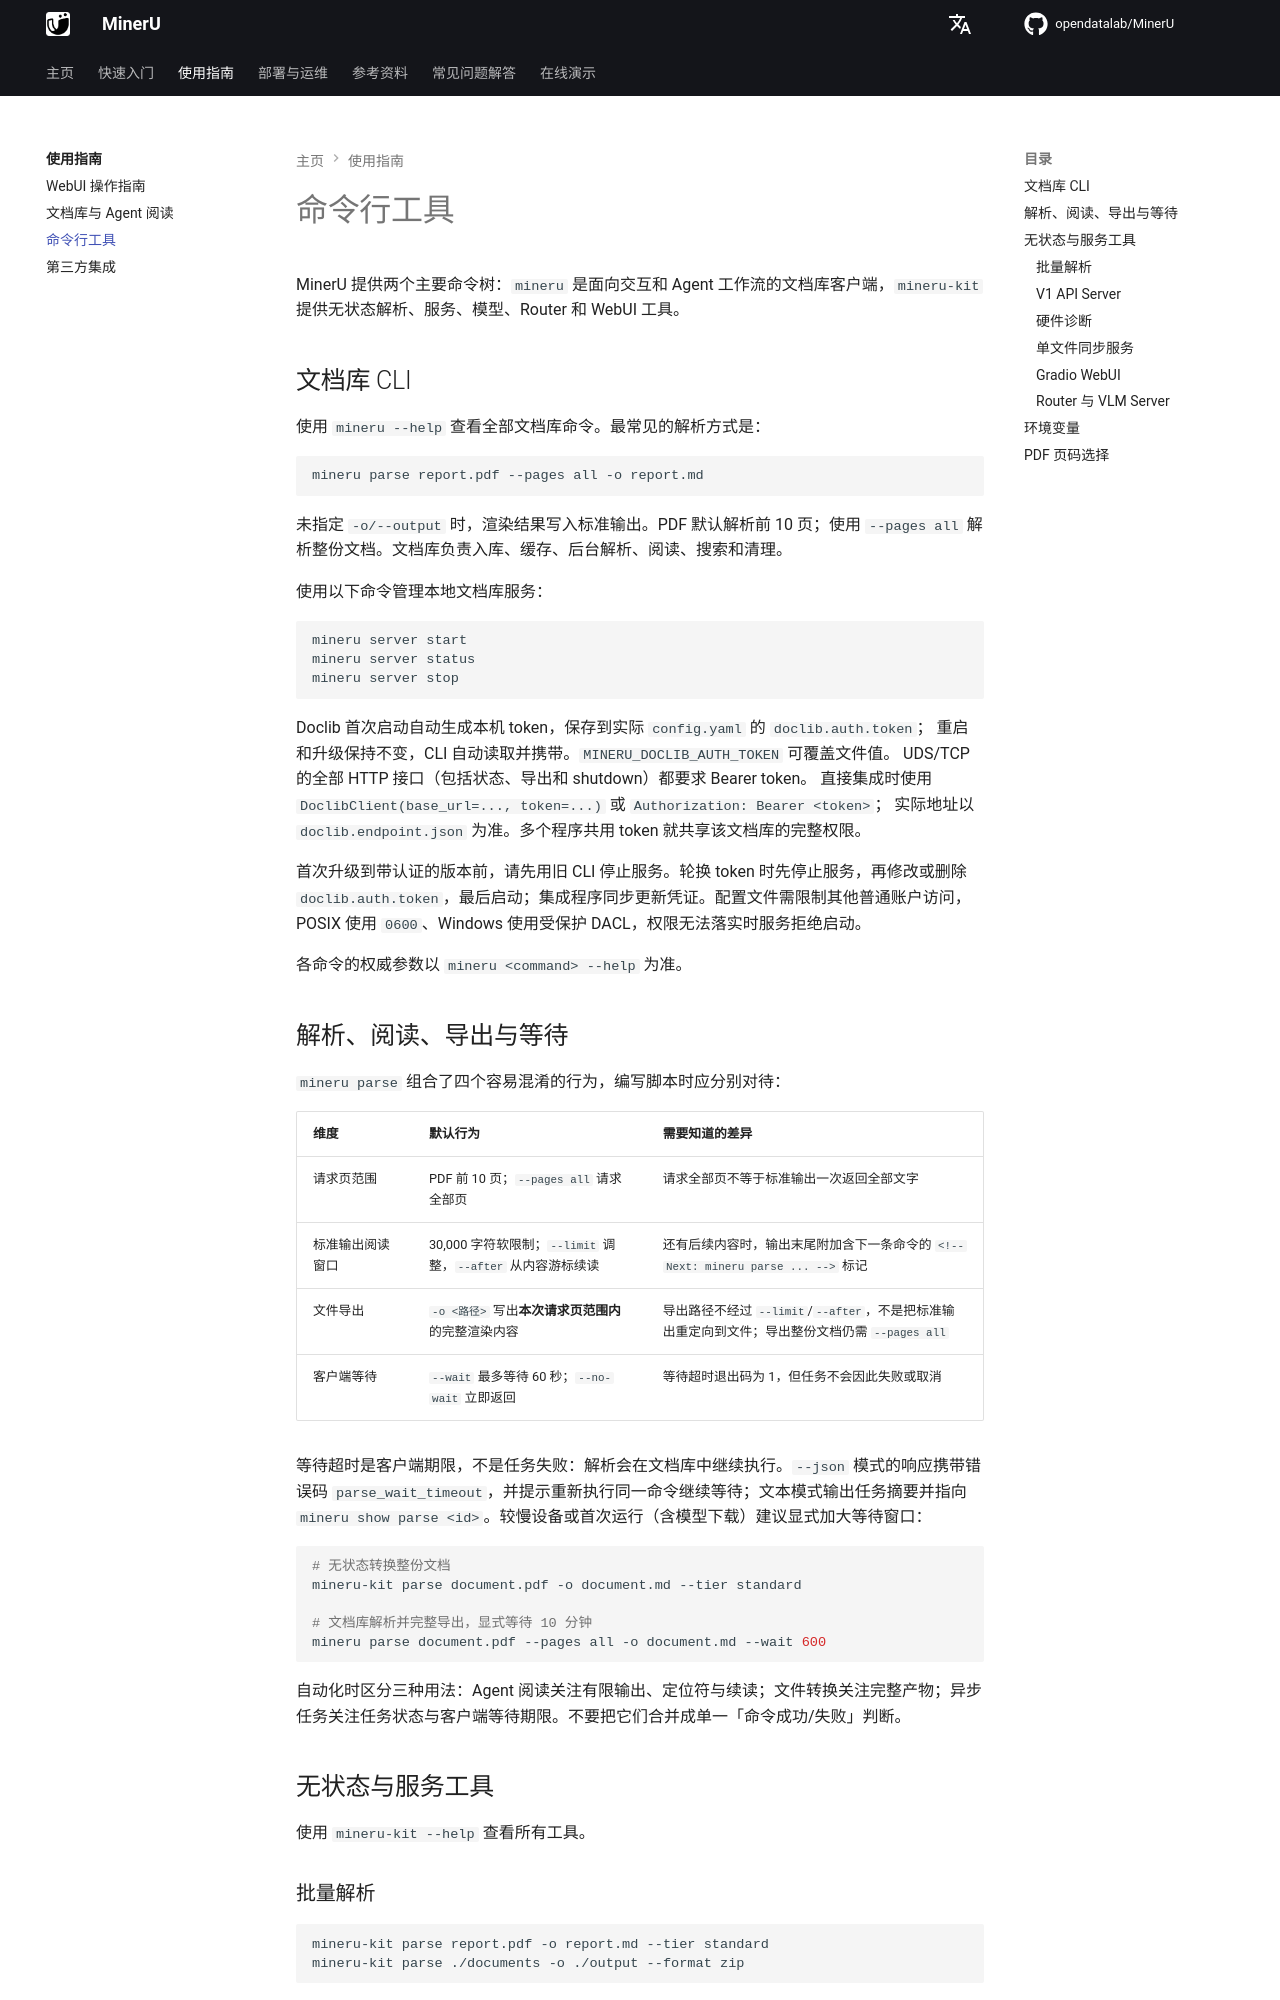

repository: opendatalab/MinerU · page: zh/usage/cli_tools/index.html · generator: mkdocs

# 命令行工具

MinerU 提供两个主要命令树：`mineru` 是面向交互和 Agent 工作流的文档库客户端，`mineru-kit` 提供无状态解析、服务、模型、Router 和 WebUI 工具。

## 文档库 CLI

使用 `mineru --help` 查看全部文档库命令。最常见的解析方式是：

```bash
mineru parse report.pdf --pages all -o report.md
```

未指定 `-o/--output` 时，渲染结果写入标准输出。PDF 默认解析前 10 页；使用 `--pages all` 解析整份文档。文档库负责入库、缓存、后台解析、阅读、搜索和清理。

使用以下命令管理本地文档库服务：

```bash
mineru server start
mineru server status
mineru server stop
```

Doclib 首次启动自动生成本机 token，保存到实际 `config.yaml` 的 `doclib.auth.token`；
重启和升级保持不变，CLI 自动读取并携带。`MINERU_DOCLIB_AUTH_TOKEN` 可覆盖文件值。
UDS/TCP 的全部 HTTP 接口（包括状态、导出和 shutdown）都要求 Bearer token。
直接集成时使用 `DoclibClient(base_url=..., token=...)` 或 `Authorization: Bearer <token>`；
实际地址以 `doclib.endpoint.json` 为准。多个程序共用 token 就共享该文档库的完整权限。

首次升级到带认证的版本前，请先用旧 CLI 停止服务。轮换 token 时先停止服务，再修改或删除
`doclib.auth.token`，最后启动；集成程序同步更新凭证。配置文件需限制其他普通账户访问，
POSIX 使用 `0600`、Windows 使用受保护 DACL，权限无法落实时服务拒绝启动。

各命令的权威参数以 `mineru <command> --help` 为准。

## 解析、阅读、导出与等待

`mineru parse` 组合了四个容易混淆的行为，编写脚本时应分别对待：

| 维度 | 默认行为 | 需要知道的差异 |
| --- | --- | --- |
| 请求页范围 | PDF 前 10 页；`--pages all` 请求全部页 | 请求全部页不等于标准输出一次返回全部文字 |
| 标准输出阅读窗口 | 30,000 字符软限制；`--limit` 调整，`--after` 从内容游标续读 | 还有后续内容时，输出末尾附加含下一条命令的 `<!-- Next: mineru parse ... -->` 标记 |
| 文件导出 | `-o <路径>` 写出**本次请求页范围内**的完整渲染内容 | 导出路径不经过 `--limit`/`--after`，不是把标准输出重定向到文件；导出整份文档仍需 `--pages all` |
| 客户端等待 | `--wait` 最多等待 60 秒；`--no-wait` 立即返回 | 等待超时退出码为 1，但任务不会因此失败或取消 |

等待超时是客户端期限，不是任务失败：解析会在文档库中继续执行。`--json` 模式的响应携带错误码 `parse_wait_timeout`，并提示重新执行同一命令继续等待；文本模式输出任务摘要并指向 `mineru show parse <id>`。较慢设备或首次运行（含模型下载）建议显式加大等待窗口：

```bash
# 无状态转换整份文档
mineru-kit parse document.pdf -o document.md --tier standard

# 文档库解析并完整导出，显式等待 10 分钟
mineru parse document.pdf --pages all -o document.md --wait 600
```

自动化时区分三种用法：Agent 阅读关注有限输出、定位符与续读；文件转换关注完整产物；异步任务关注任务状态与客户端等待期限。不要把它们合并成单一「命令成功/失败」判断。

## 无状态与服务工具

使用 `mineru-kit --help` 查看所有工具。

### 批量解析

```bash
mineru-kit parse report.pdf -o report.md --tier standard
mineru-kit parse ./documents -o ./output --format zip
```

`mineru-kit parse` 不使用文档库数据库或缓存，支持本地解析和显式 V1 远程解析。tier、页范围和输出参数以 `mineru-kit parse --help` 为准。
